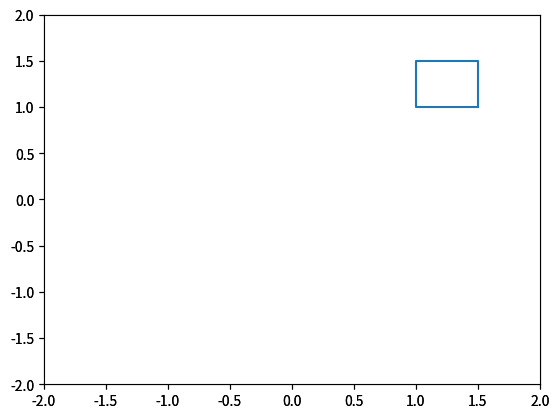

This figure's Python source:
import numpy as np
import matplotlib.pyplot as plt
from matplotlib.animation import FuncAnimation

fig = plt.figure()
ax = plt.axes(xlim = (-2,2), ylim = (-2, 2))
xdata, ydata = [], []
line, = ax.plot([], [])

x = [1.5,1.5,1,1,1.5]
y = [1,1.5,1.5,1,1]
ax1 = fig.add_subplot(111, sharex=ax, sharey=ax)
# ax1 = plt.axes(xlim = (-2,2), ylim = (-2, 2))
ax1.plot(x, y)

def init():
    line.set_data([],[])
    return line,

def animate(i):
    t = 0.01*i
    a = 1
    b = 1
    x = np.sin(a * t + np.pi / 2.0)
    y = np.sin(b*t)
    xdata.append(x)
    ydata.append(y)
    line.set_data(xdata, ydata)
    return line,

ani =  FuncAnimation(\
    fig, animate, init_func=init, frames=500, interval=50, blit=True)
plt.show()